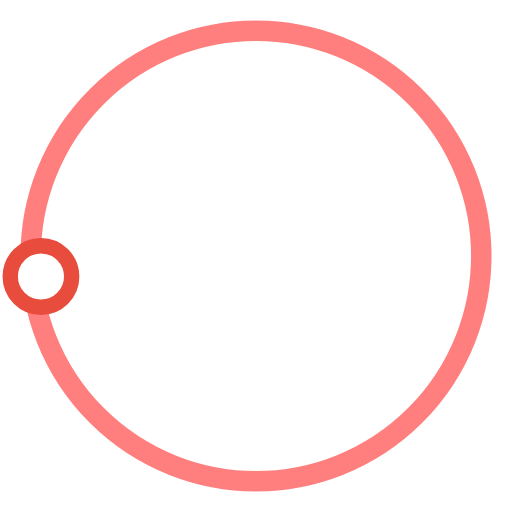
t = 0.00 s
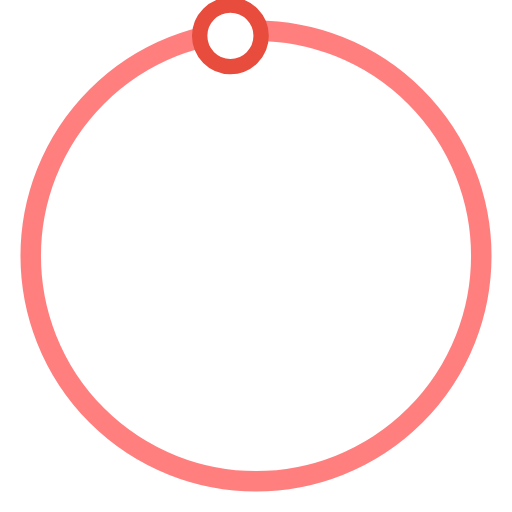
t = 0.50 s
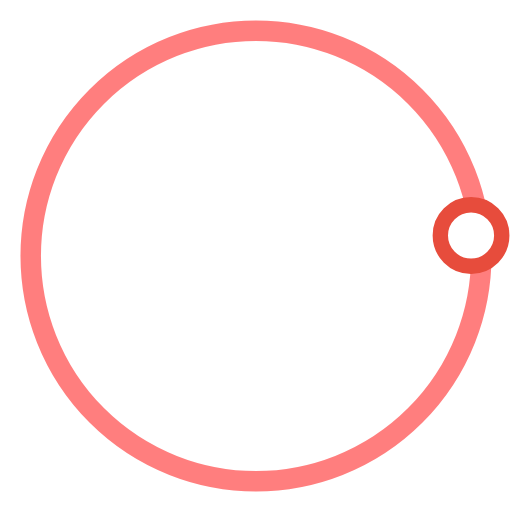
t = 1.00 s
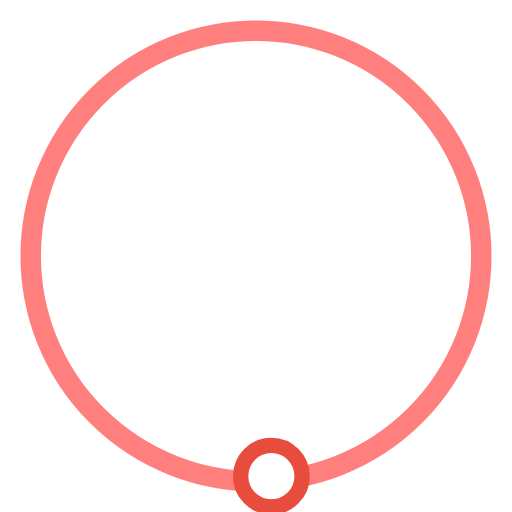
t = 1.50 s

The animated SVG that drew these frames (rendered in a browser with its animation timeline set to each time). Animation: 1 SMIL element (animateTransform=1); one cycle of 2.00 s, repeats indefinitely.

<svg version="1.1" id="L3" xmlns="http://www.w3.org/2000/svg" xmlns:xlink="http://www.w3.org/1999/xlink" x="0px" y="0px"
  viewBox="0 0 100 100" enable-background="new 0 0 0 0" xml:space="preserve">
<circle fill="#fff" stroke="red" stroke-width="4" cx="50" cy="50" r="44" style="opacity:0.5;"/>
  <circle fill="#fff" stroke="#e74c3c" stroke-width="3" cx="8" cy="54" r="6" >
    <animateTransform
      attributeName="transform"
      dur="2s"
      type="rotate"
      from="0 50 48"
      to="360 50 52"
      repeatCount="indefinite" />
    
  </circle>
</svg>
